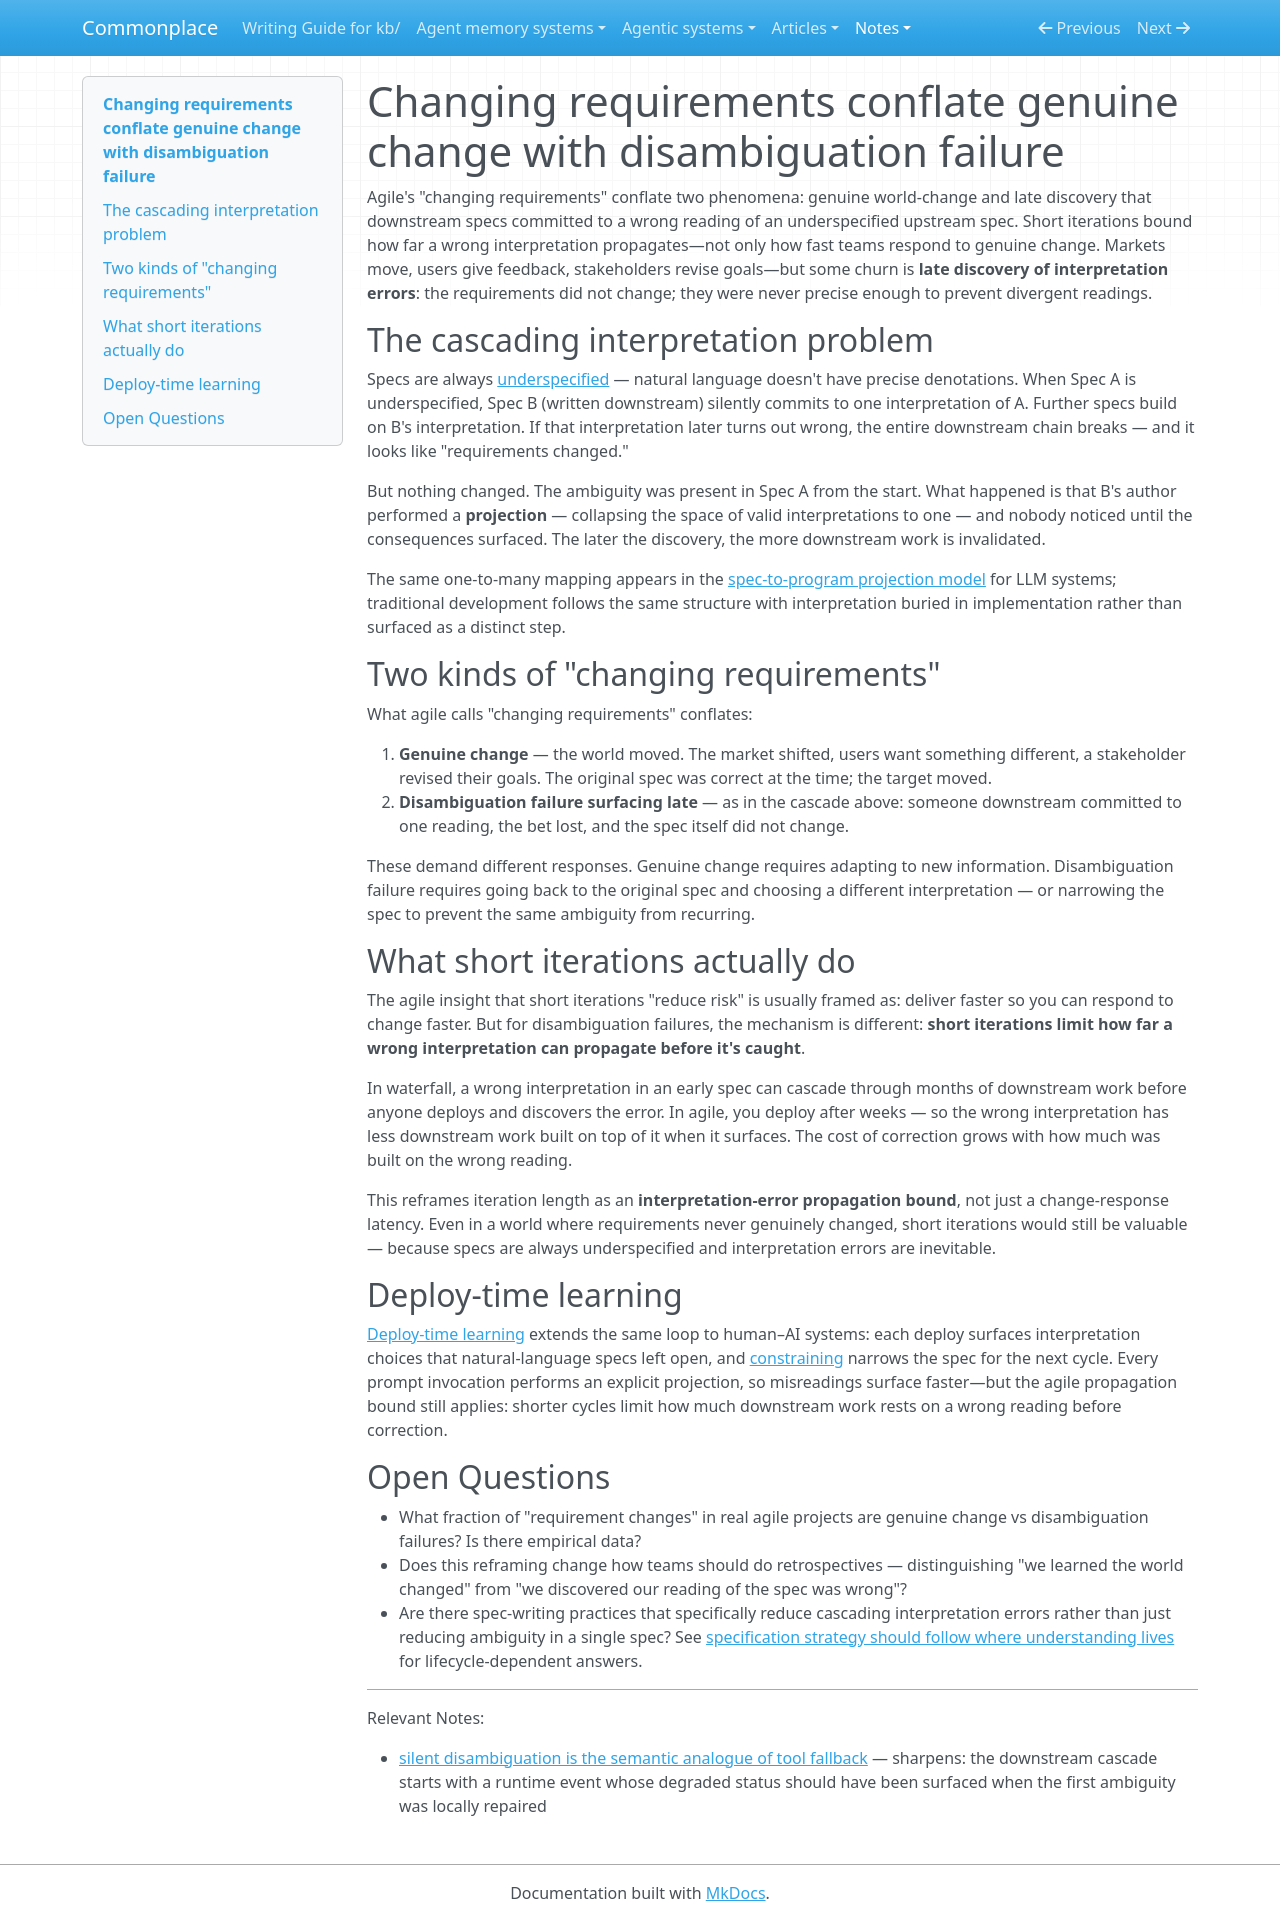

repository: zby/commonplace · page: notes/changing-requirements-conflate-genuine-change-with-disambiguation/index.html · generator: mkdocs

---
description: "Separates world change from late discovery that downstream work chose the wrong interpretation of an underspecified requirement; short iterations mainly limit propagation of the latter"
type: types/note.md
traits: []
tags: [learning-theory, deploy-time-learning, constraining]
---

# Changing requirements conflate genuine change with disambiguation failure

Agile's "changing requirements" conflate two phenomena: genuine world-change and late discovery that downstream specs committed to a wrong reading of an underspecified upstream spec. Short iterations bound how far a wrong interpretation propagates—not only how fast teams respond to genuine change. Markets move, users give feedback, stakeholders revise goals—but some churn is **late discovery of interpretation errors**: the requirements did not change; they were never precise enough to prevent divergent readings.

## The cascading interpretation problem

Specs are always [underspecified](./agentic-systems-interpret-underspecified-instructions.md) — natural language doesn't have precise denotations. When Spec A is underspecified, Spec B (written downstream) silently commits to one interpretation of A. Further specs build on B's interpretation. If that interpretation later turns out wrong, the entire downstream chain breaks — and it looks like "requirements changed."

But nothing changed. The ambiguity was present in Spec A from the start. What happened is that B's author performed a **projection** — collapsing the space of valid interpretations to one — and nobody noticed until the consequences surfaced. The later the discovery, the more downstream work is invalidated.

The same one-to-many mapping appears in the [spec-to-program projection model](./agentic-systems-interpret-underspecified-instructions.md) for LLM systems; traditional development follows the same structure with interpretation buried in implementation rather than surfaced as a distinct step.

## Two kinds of "changing requirements"

What agile calls "changing requirements" conflates:

1. **Genuine change** — the world moved. The market shifted, users want something different, a stakeholder revised their goals. The original spec was correct at the time; the target moved.
2. **Disambiguation failure surfacing late** — as in the cascade above: someone downstream committed to one reading, the bet lost, and the spec itself did not change.

These demand different responses. Genuine change requires adapting to new information. Disambiguation failure requires going back to the original spec and choosing a different interpretation — or narrowing the spec to prevent the same ambiguity from recurring.

## What short iterations actually do

The agile insight that short iterations "reduce risk" is usually framed as: deliver faster so you can respond to change faster. But for disambiguation failures, the mechanism is different: **short iterations limit how far a wrong interpretation can propagate before it's caught**.

In waterfall, a wrong interpretation in an early spec can cascade through months of downstream work before anyone deploys and discovers the error. In agile, you deploy after weeks — so the wrong interpretation has less downstream work built on top of it when it surfaces. The cost of correction grows with how much was built on the wrong reading.

This reframes iteration length as an **interpretation-error propagation bound**, not just a change-response latency. Even in a world where requirements never genuinely changed, short iterations would still be valuable — because specs are always underspecified and interpretation errors are inevitable.

## Deploy-time learning

[Deploy-time learning](./retained-artifacts-enable-persistent-deployment-time-adaptation.md) extends the same loop to human–AI systems: each deploy surfaces interpretation choices that natural-language specs left open, and [constraining](./definitions/constraining.md) narrows the spec for the next cycle. Every prompt invocation performs an explicit projection, so misreadings surface faster—but the agile propagation bound still applies: shorter cycles limit how much downstream work rests on a wrong reading before correction.

## Open Questions

- What fraction of "requirement changes" in real agile projects are genuine change vs disambiguation failures? Is there empirical data?
- Does this reframing change how teams should do retrospectives — distinguishing "we learned the world changed" from "we discovered our reading of the spec was wrong"?
- Are there spec-writing practices that specifically reduce cascading interpretation errors rather than just reducing ambiguity in a single spec? See [specification strategy should follow where understanding lives](./specification-strategy-should-follow-where-understanding-lives.md) for lifecycle-dependent answers.

---

Relevant Notes:

- [silent disambiguation is the semantic analogue of tool fallback](./silent-disambiguation-is-the-semantic-analogue-of-tool-fallback.md) — sharpens: the downstream cascade starts with a runtime event whose degraded status should have been surfaced when the first ambiguity was locally repaired
